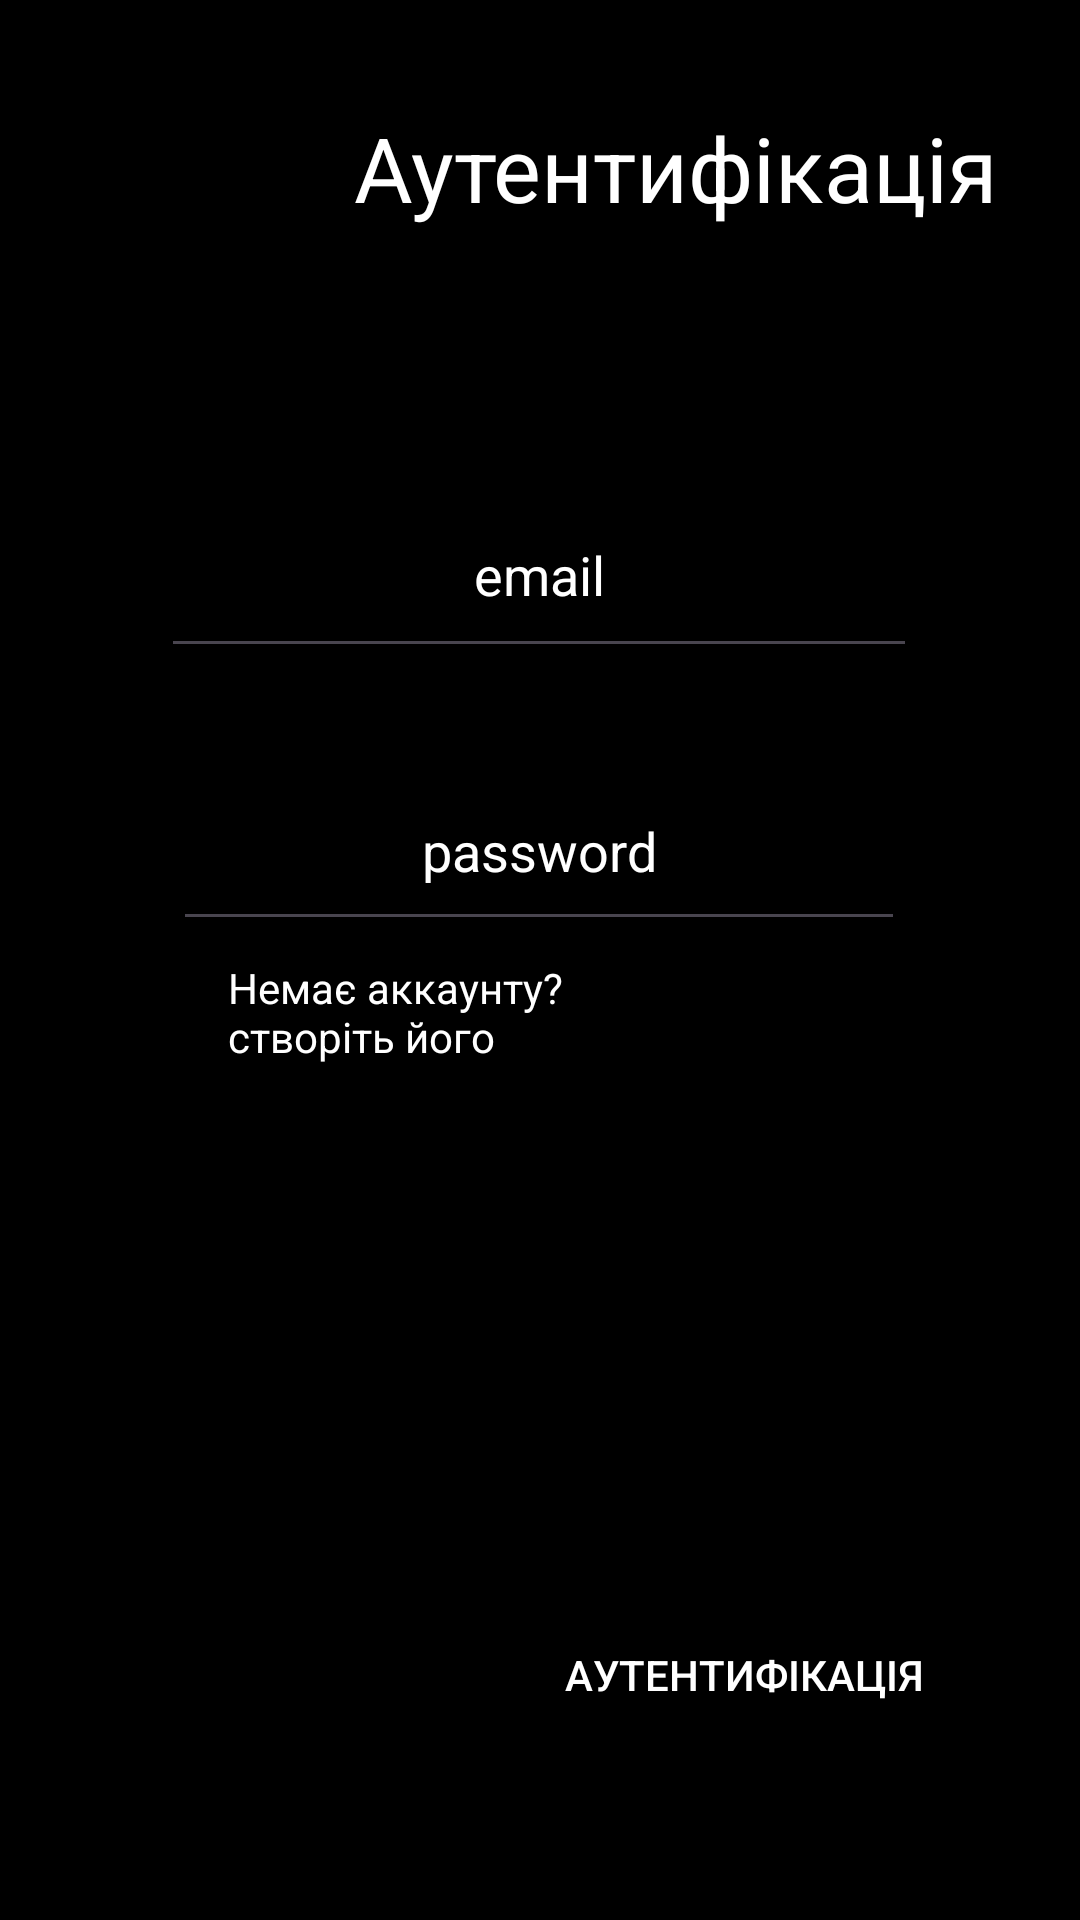

Reconstruct the res/layout file that produces this screen, plus the resources it refers to.
<!-- AndroidManifest.xml: application theme Base.Theme.TimeSage -->
<!-- res/layout/fragment_sing_in.xml -->
<?xml version="1.0" encoding="utf-8"?>
<androidx.constraintlayout.widget.ConstraintLayout
     xmlns:android="http://schemas.android.com/apk/res/android"
        xmlns:app="http://schemas.android.com/apk/res-auto"
        xmlns:tools="http://schemas.android.com/tools"
        android:layout_width="match_parent"
        android:layout_height="match_parent"
        tools:context=".fragments.SingUpFragment"
        android:fitsSystemWindows="true">

        <EditText
            android:id="@+id/editTextTextEmailAddress"
            android:layout_width="252dp"
            android:layout_height="65dp"
            android:ems="10"
            android:hint="email"
            android:gravity="center"
            android:inputType="textEmailAddress"
            app:layout_constraintBottom_toBottomOf="parent"
            app:layout_constraintEnd_toEndOf="parent"
            app:layout_constraintHorizontal_bias="0.497"
            app:layout_constraintStart_toStartOf="parent"
            app:layout_constraintTop_toTopOf="parent"
            app:layout_constraintVertical_bias="0.274" />

        <EditText
            android:id="@+id/editTextTextPassword"
            android:layout_width="244dp"
            android:layout_height="63dp"
            android:ems="10"
            android:textColor="@color/white"
            android:gravity="center"
            android:hint="password"
            android:inputType="textPassword"
            app:layout_constraintBottom_toBottomOf="parent"
            app:layout_constraintEnd_toEndOf="parent"
            app:layout_constraintHorizontal_bias="0.497"
            app:layout_constraintStart_toStartOf="parent"
            app:layout_constraintTop_toBottomOf="@+id/editTextTextEmailAddress"
            app:layout_constraintVertical_bias="0.079" />

    <Button
        android:id="@+id/loginButton"
        android:layout_width="wrap_content"
        android:layout_height="wrap_content"
        android:layout_marginTop="192dp"
        android:backgroundTint="@color/black"
        android:text="@string/btnlog"
        app:layout_constraintBottom_toBottomOf="parent"
        app:layout_constraintEnd_toEndOf="parent"
        app:layout_constraintHorizontal_bias="0.815"
        app:layout_constraintStart_toStartOf="parent"
        app:layout_constraintTop_toBottomOf="@+id/editTextTextPassword"
        app:layout_constraintVertical_bias="0.333" />

    <TextView
        android:id="@+id/authTextView1"
        android:layout_width="129dp"
        android:layout_height="52dp"
        android:layout_marginStart="76dp"
        android:layout_marginBottom="245dp"
        android:text="@string/login"
        app:layout_constraintBottom_toBottomOf="parent"
        app:layout_constraintStart_toStartOf="parent"
        app:layout_constraintTop_toBottomOf="@+id/editTextTextPassword"
        app:layout_constraintVertical_bias="0.2" />

    <TextView
        android:id="@+id/textView4"
        android:layout_width="wrap_content"
        android:layout_height="wrap_content"
        android:layout_marginTop="37dp"
        android:layout_marginBottom="85dp"
        android:text="@string/btnlog"
        android:textSize="30sp"
        app:layout_constraintBottom_toTopOf="@+id/editTextTextEmailAddress"
        app:layout_constraintEnd_toEndOf="parent"
        app:layout_constraintHorizontal_bias="0.811"
        app:layout_constraintStart_toStartOf="parent"
        app:layout_constraintTop_toTopOf="parent"
        app:layout_constraintVertical_bias="0.35" />

</androidx.constraintlayout.widget.ConstraintLayout>
<!-- resources referenced by this layout -->
<resources>
  <color name="black">#FF000000</color>
  <color name="white">#FFFFFFFF</color>
  <string name="btnlog">Аутентифікація</string>
  <string name="login">Немає аккаунту? створіть його</string>
  <style name="Base.Theme.TimeSage" parent="Theme.Material3.DayNight.NoActionBar">
          
          
          <item name="android:windowFullscreen">true</item>
          <item name="buttonTint">@color/black</item>
          <item name="android:editTextColor">@color/white</item>
          <item name="android:textColor">@color/white</item>
          <item name="android:textColorHint">@color/white</item>
          <item name="android:navigationBarColor">@color/black</item>
          <item name="android:windowBackground">@color/black</item>
          <item name="android:windowActionBar">@color/black</item>
          <item name="colorPrimary">@color/black</item>
          <item name="colorPrimaryDark">@color/black</item>
          <item name="android:windowTranslucentStatus">true</item>
          <item name="android:windowTranslucentNavigation">true</item>
  
      </style>
</resources>
